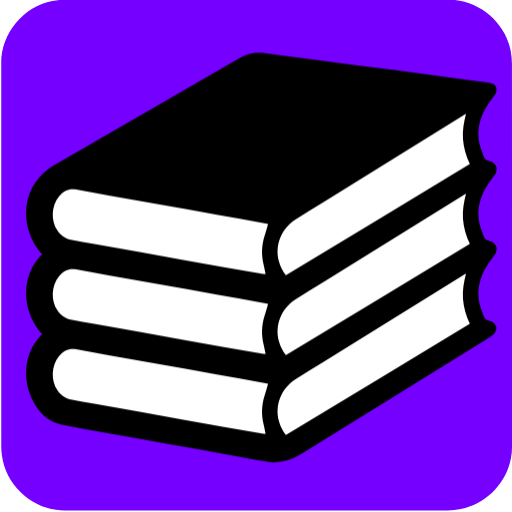
t = 0.00 s
t = 0.53 s: frame unchanged from t = 0.00 s, image omitted
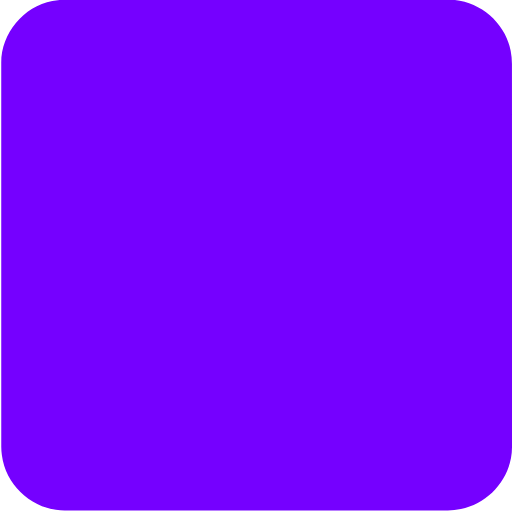
t = 1.00 s
t = 1.53 s: frame unchanged from t = 1.00 s, image omitted
t = 1.98 s: frame unchanged from t = 1.00 s, image omitted
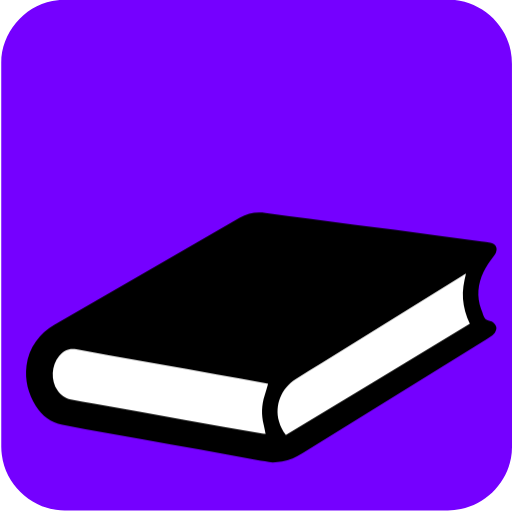
t = 2.50 s

The animated SVG that drew these frames (rendered in a browser with its animation timeline set to each time). Animation: 4 CSS @keyframes rules; one cycle of 3.00 s, repeats indefinitely.

<svg id="books" xmlns="http://www.w3.org/2000/svg" viewBox="0 0 769 769" width="500" height="500" shape-rendering="geometricPrecision" text-rendering="geometricPrecision">
  <style>
    @keyframes book_group_animation__to{0%,23.333333%{transform:translate(-900px,-1400px)}33.333333%{transform:translate(-900px,-400px)}36.666667%{transform:translate(900px,-400px)}40%{transform:translate(900px,-2400px)}43.333333%,to{transform:translate(-900px,-2400px)}}@keyframes book1_animation__to{0%,73.333333%{transform:translate(0,-78.053975px)}80%,to{transform:translate(0,171.946025px)}}@keyframes book2_animation__to{0%,83.333333%{transform:translate(0,-108.053975px)}90%,to{transform:translate(0,141.946025px)}}@keyframes book3_animation__to{0%,93.333333%{transform:translate(0,-138.053975px)}to{transform:translate(0,111.946025px)}}#book_group_animation{animation:book_group_animation__to 3000ms linear infinite normal forwards}#book1_animation{animation:book1_animation__to 3000ms linear infinite normal forwards}#book2_animation{animation:book2_animation__to 3000ms linear infinite normal forwards}#book3_animation{animation:book3_animation__to 3000ms linear infinite normal forwards}
  </style>
  <g id="background" transform="matrix(4 0 0 4 -907.406 -2431.03)">
    <path id="square" d="M419.1 703.55v72.19c0 11.03-8.32 21.11-19.18 23.18-1.61.31-3.27.48-4.9.48-47.97.03-95.93.02-143.9.02-11.76 0-22.02-9.02-23.56-20.72a23.27 23.27 0 01-.23-3.12c-.01-48.09-.01-96.18-.01-144.26 0-11.03 8.32-21.12 19.18-23.18 1.61-.31 3.27-.48 4.9-.48 48.01-.02 96.02-.02 144.02-.02 11.03 0 21.13 8.33 23.18 19.18.3 1.61.48 3.27.48 4.9.03 23.94.02 47.89.02 71.83z" fill="#7500ff" stroke="none" stroke-width="1"/>
  </g>
  <g id="book_group_animation" transform="translate(-900 -1400)">
    <g id="book_group" transform="scale(4)">
      <g id="book1_animation" transform="translate(0 -78.054)">
        <g id="book1" stroke="none" stroke-width="1">
          <path id="book1_cover1" d="M325.66 572.14c-.4-.09-.66-.17-.93-.22-6.1-1.08-12.19-2.16-18.29-3.25-7.15-1.27-14.3-2.55-21.45-3.83l-19.2-3.45c-4.05-.73-8.1-1.45-12.15-2.19-2.66-.48-4.75.48-6.43 2.49-2.96 3.55-3.22 9.21-.58 13 1.21 1.74 2.79 2.95 4.94 3.33 2.96.52 5.91 1.11 8.88 1.64 11.31 2.02 22.61 4.03 33.92 6.03 9.84 1.75 19.69 3.49 29.53 5.23.23.04.46.05.82.09-.25-1.25-.43-2.4-.71-3.53-.92-3.69-.83-7.33.36-10.96.45-1.38.84-2.82 1.29-4.38z" fill="#000"/>
          <path id="book1_cover2" d="M332.33 591.35c23.05-13.93 46.05-27.84 69.09-41.76-1.45-3.01-2.33-6.05-2.57-9.26-.25-3.19.32-6.29 1.13-9.56-.64.39-1.08.66-1.52.93-17.45 10.82-34.9 21.63-52.35 32.45-3.38 2.1-6.78 4.17-10.14 6.31-5.38 3.42-7.87 9.75-6.22 15.78.5 1.84 1.29 3.56 2.58 5.11z" fill="#000"/>
          <path id="book1_cover3" d="M327.41 601.7c-1.83-.29-3.96-.58-6.07-.95-7.12-1.27-14.23-2.59-21.35-3.87-7.22-1.3-14.44-2.58-21.67-3.87-7.09-1.27-14.17-2.53-21.26-3.81-2.89-.52-5.8-1-8.67-1.63-4.31-.94-7.63-3.37-9.95-7.11-2.86-4.62-4.17-9.64-3.5-15.08.41-3.33 1.57-6.41 3.53-9.11a21.82 21.82 0 016.81-6.15 60048.9 60048.9 0 0069.71-40.28c3.03-1.75 6.22-2.32 9.69-1.82 5.48.79 10.98 1.46 16.47 2.18 5.59.73 11.19 1.47 16.78 2.2 5.08.66 10.16 1.29 15.24 1.96 5.49.72 10.98 1.46 16.47 2.2l16.16 2.16c1.1.15 2.21.2 3.29.44 1.96.43 2.94 1.81 2.06 3.87-.2.47-.54.88-.86 1.29-1.43 1.83-2.73 3.75-3.74 5.86-2.17 4.55-2.61 9.21-.88 14.01.26.72.56 1.42.76 2.16.36 1.33 1.24 2.06 2.54 2.27.99.17 1.59.77 2.09 1.55.36.56.41 1.16.2 1.79-.26.78-.66 1.46-1.32 1.94-.73.53-1.46 1.05-2.23 1.53-23.05 14.28-46.11 28.55-69.16 42.83-2.38 1.47-4.86 2.65-7.65 3.08-1.03.16-2.1.22-3.49.36z" fill="#000"/>
          <path id="book1_pages1" d="M325.66 572.14c-.46 1.56-.84 2.99-1.3 4.41-1.18 3.62-1.27 7.27-.36 10.96.28 1.13.46 2.28.71 3.53-.36-.04-.59-.05-.82-.09-9.84-1.74-19.69-3.48-29.53-5.23-11.31-2.01-22.62-4.02-33.92-6.03-2.96-.53-5.91-1.12-8.88-1.64-2.16-.38-3.73-1.59-4.94-3.33-2.64-3.79-2.38-9.45.58-13 1.68-2.01 3.77-2.98 6.43-2.49 4.05.74 8.1 1.46 12.15 2.19l19.2 3.45c7.15 1.28 14.3 2.55 21.45 3.83 6.1 1.08 12.19 2.16 18.29 3.25.28.02.54.1.94.19z" fill="#FFF"/>
          <path id="book1_pages2" d="M332.33 591.35c-1.28-1.55-2.08-3.27-2.59-5.12-1.65-6.03.84-12.36 6.22-15.78 3.36-2.13 6.76-4.21 10.14-6.31 17.45-10.82 34.9-21.63 52.35-32.45.44-.27.88-.54 1.52-.93-.81 3.28-1.38 6.37-1.13 9.56.25 3.22 1.12 6.26 2.57 9.26-23.03 13.94-46.04 27.84-69.08 41.77z" fill="#FFF"/>
        </g>
      </g>
      <g id="book2_animation" transform="translate(0 -108.054)">
        <g id="book2" stroke="none" stroke-width="1">
          <path id="book2_cover1" d="M325.66 572.14c-.4-.09-.66-.17-.93-.22-6.1-1.08-12.19-2.16-18.29-3.25-7.15-1.27-14.3-2.55-21.45-3.83l-19.2-3.45c-4.05-.73-8.1-1.45-12.15-2.19-2.66-.48-4.75.48-6.43 2.49-2.96 3.55-3.22 9.21-.58 13 1.21 1.74 2.79 2.95 4.94 3.33 2.96.52 5.91 1.11 8.88 1.64 11.31 2.02 22.61 4.03 33.92 6.03 9.84 1.75 19.69 3.49 29.53 5.23.23.04.46.05.82.09-.25-1.25-.43-2.4-.71-3.53-.92-3.69-.83-7.33.36-10.96.45-1.38.84-2.82 1.29-4.38z" fill="#000"/>
          <path id="book2_cover2" d="M332.33 591.35c23.05-13.93 46.05-27.84 69.09-41.76-1.45-3.01-2.33-6.05-2.57-9.26-.25-3.19.32-6.29 1.13-9.56-.64.39-1.08.66-1.52.93-17.45 10.82-34.9 21.63-52.35 32.45-3.38 2.1-6.78 4.17-10.14 6.31-5.38 3.42-7.87 9.75-6.22 15.78.5 1.84 1.29 3.56 2.58 5.11z" fill="#000"/>
          <path id="book2_cover3" d="M327.41 601.7c-1.83-.29-3.96-.58-6.07-.95-7.12-1.27-14.23-2.59-21.35-3.87-7.22-1.3-14.44-2.58-21.67-3.87-7.09-1.27-14.17-2.53-21.26-3.81-2.89-.52-5.8-1-8.67-1.63-4.31-.94-7.63-3.37-9.95-7.11-2.86-4.62-4.17-9.64-3.5-15.08.41-3.33 1.57-6.41 3.53-9.11a21.82 21.82 0 016.81-6.15 60048.9 60048.9 0 0069.71-40.28c3.03-1.75 6.22-2.32 9.69-1.82 5.48.79 10.98 1.46 16.47 2.18 5.59.73 11.19 1.47 16.78 2.2 5.08.66 10.16 1.29 15.24 1.96 5.49.72 10.98 1.46 16.47 2.2l16.16 2.16c1.1.15 2.21.2 3.29.44 1.96.43 2.94 1.81 2.06 3.87-.2.47-.54.88-.86 1.29-1.43 1.83-2.73 3.75-3.74 5.86-2.17 4.55-2.61 9.21-.88 14.01.26.72.56 1.42.76 2.16.36 1.33 1.24 2.06 2.54 2.27.99.17 1.59.77 2.09 1.55.36.56.41 1.16.2 1.79-.26.78-.66 1.46-1.32 1.94-.73.53-1.46 1.05-2.23 1.53-23.05 14.28-46.11 28.55-69.16 42.83-2.38 1.47-4.86 2.65-7.65 3.08-1.03.16-2.1.22-3.49.36z" fill="#000"/>
          <path id="book2_pages1" d="M325.66 572.14c-.46 1.56-.84 2.99-1.3 4.41-1.18 3.62-1.27 7.27-.36 10.96.28 1.13.46 2.28.71 3.53-.36-.04-.59-.05-.82-.09-9.84-1.74-19.69-3.48-29.53-5.23-11.31-2.01-22.62-4.02-33.92-6.03-2.96-.53-5.91-1.12-8.88-1.64-2.16-.38-3.73-1.59-4.94-3.33-2.64-3.79-2.38-9.45.58-13 1.68-2.01 3.77-2.98 6.43-2.49 4.05.74 8.1 1.46 12.15 2.19l19.2 3.45c7.15 1.28 14.3 2.55 21.45 3.83 6.1 1.08 12.19 2.16 18.29 3.25.28.02.54.1.94.19z" fill="#FFF"/>
          <path id="book2_pages2" d="M332.33 591.35c-1.28-1.55-2.08-3.27-2.59-5.12-1.65-6.03.84-12.36 6.22-15.78 3.36-2.13 6.76-4.21 10.14-6.31 17.45-10.82 34.9-21.63 52.35-32.45.44-.27.88-.54 1.52-.93-.81 3.28-1.38 6.37-1.13 9.56.25 3.22 1.12 6.26 2.57 9.26-23.03 13.94-46.04 27.84-69.08 41.77z" fill="#FFF"/>
        </g>
      </g>
      <g id="book3_animation" transform="translate(0 -138.054)">
        <g id="book3" stroke="none" stroke-width="1">
          <path id="book3_cover1" d="M325.66 572.14c-.4-.09-.66-.17-.93-.22-6.1-1.08-12.19-2.16-18.29-3.25-7.15-1.27-14.3-2.55-21.45-3.83l-19.2-3.45c-4.05-.73-8.1-1.45-12.15-2.19-2.66-.48-4.75.48-6.43 2.49-2.96 3.55-3.22 9.21-.58 13 1.21 1.74 2.79 2.95 4.94 3.33 2.96.52 5.91 1.11 8.88 1.64 11.31 2.02 22.61 4.03 33.92 6.03 9.84 1.75 19.69 3.49 29.53 5.23.23.04.46.05.82.09-.25-1.25-.43-2.4-.71-3.53-.92-3.69-.83-7.33.36-10.96.45-1.38.84-2.82 1.29-4.38z" fill="#000"/>
          <path id="book3_cover2" d="M332.33 591.35c23.05-13.93 46.05-27.84 69.09-41.76-1.45-3.01-2.33-6.05-2.57-9.26-.25-3.19.32-6.29 1.13-9.56-.64.39-1.08.66-1.52.93-17.45 10.82-34.9 21.63-52.35 32.45-3.38 2.1-6.78 4.17-10.14 6.31-5.38 3.42-7.87 9.75-6.22 15.78.5 1.84 1.29 3.56 2.58 5.11z" fill="#000"/>
          <path id="book3_cover3" d="M327.41 601.7c-1.83-.29-3.96-.58-6.07-.95-7.12-1.27-14.23-2.59-21.35-3.87-7.22-1.3-14.44-2.58-21.67-3.87-7.09-1.27-14.17-2.53-21.26-3.81-2.89-.52-5.8-1-8.67-1.63-4.31-.94-7.63-3.37-9.95-7.11-2.86-4.62-4.17-9.64-3.5-15.08.41-3.33 1.57-6.41 3.53-9.11a21.82 21.82 0 016.81-6.15 60048.9 60048.9 0 0069.71-40.28c3.03-1.75 6.22-2.32 9.69-1.82 5.48.79 10.98 1.46 16.47 2.18 5.59.73 11.19 1.47 16.78 2.2 5.08.66 10.16 1.29 15.24 1.96 5.49.72 10.98 1.46 16.47 2.2l16.16 2.16c1.1.15 2.21.2 3.29.44 1.96.43 2.94 1.81 2.06 3.87-.2.47-.54.88-.86 1.29-1.43 1.83-2.73 3.75-3.74 5.86-2.17 4.55-2.61 9.21-.88 14.01.26.72.56 1.42.76 2.16.36 1.33 1.24 2.06 2.54 2.27.99.17 1.59.77 2.09 1.55.36.56.41 1.16.2 1.79-.26.78-.66 1.46-1.32 1.94-.73.53-1.46 1.05-2.23 1.53-23.05 14.28-46.11 28.55-69.16 42.83-2.38 1.47-4.86 2.65-7.65 3.08-1.03.16-2.1.22-3.49.36z" fill="#000"/>
          <path id="book3_pages1" d="M325.66 572.14c-.46 1.56-.84 2.99-1.3 4.41-1.18 3.62-1.27 7.27-.36 10.96.28 1.13.46 2.28.71 3.53-.36-.04-.59-.05-.82-.09-9.84-1.74-19.69-3.48-29.53-5.23-11.31-2.01-22.62-4.02-33.92-6.03-2.96-.53-5.91-1.12-8.88-1.64-2.16-.38-3.73-1.59-4.94-3.33-2.64-3.79-2.38-9.45.58-13 1.68-2.01 3.77-2.98 6.43-2.49 4.05.74 8.1 1.46 12.15 2.19l19.2 3.45c7.15 1.28 14.3 2.55 21.45 3.83 6.1 1.08 12.19 2.16 18.29 3.25.28.02.54.1.94.19z" fill="#FFF"/>
          <path id="book3_pages2" d="M332.33 591.35c-1.28-1.55-2.08-3.27-2.59-5.12-1.65-6.03.84-12.36 6.22-15.78 3.36-2.13 6.76-4.21 10.14-6.31 17.45-10.82 34.9-21.63 52.35-32.45.44-.27.88-.54 1.52-.93-.81 3.28-1.38 6.37-1.13 9.56.25 3.22 1.12 6.26 2.57 9.26-23.03 13.94-46.04 27.84-69.08 41.77z" fill="#FFF"/>
        </g>
      </g>
    </g>
  </g>
</svg>
